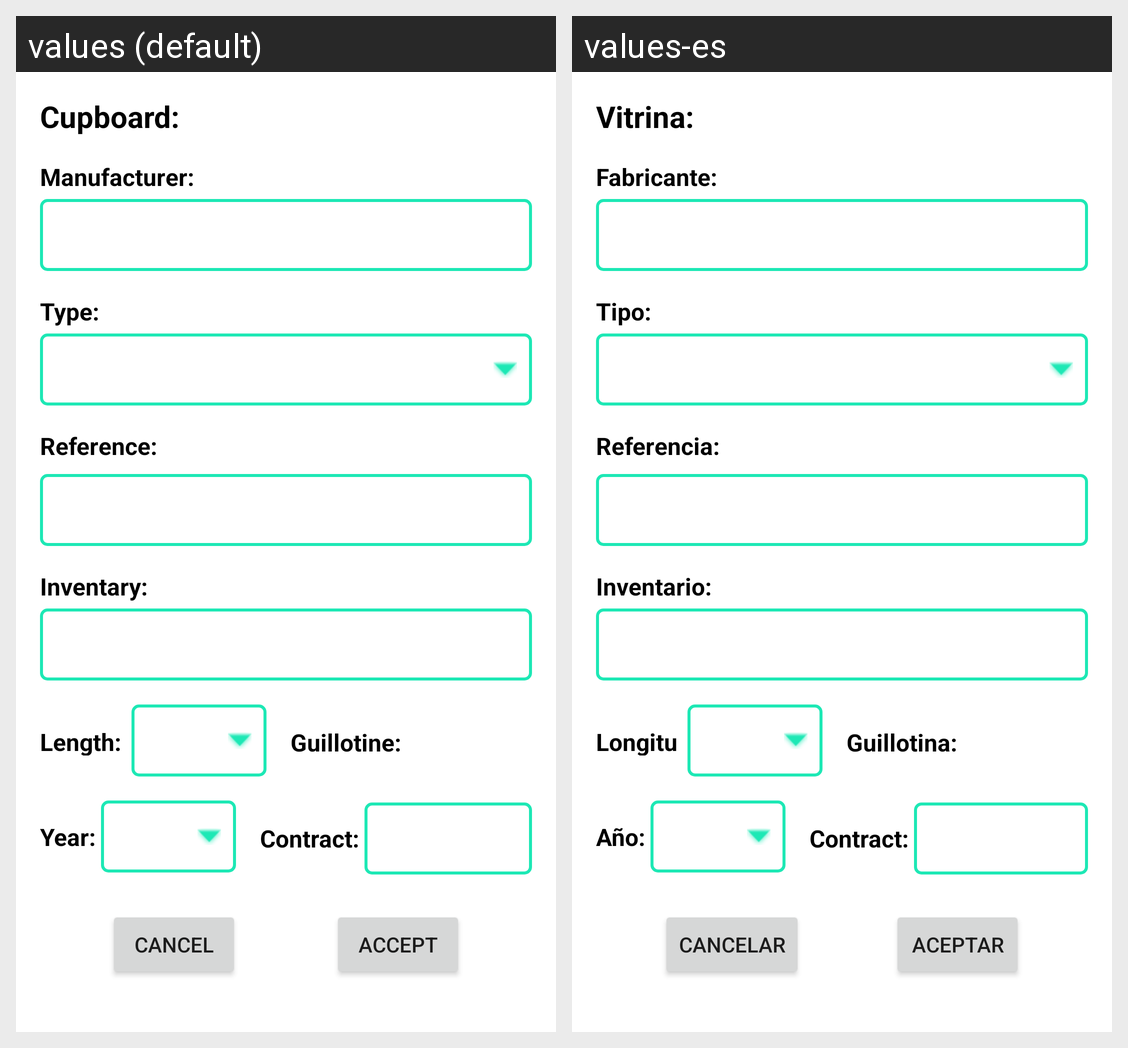

This grid shows one Android layout under two languages. Give, for every string resource on the screen, its name, the default text and each shown locale's text.
Android screen res/layout/activity_form_new_vitrina.xml rendered under 2 locales, left to right: values (default), values-es. Device: Nexus 5 (rendered at 1080×1920; each locale shown at half size, 540×960, under a caption strip naming it); theme Theme.AService.
Strings drawn on this screen, with the default value and each locale's value (text and hints the layout hard-codes, and strings that could not be matched under every locale, appear in the picture but are not listed):

label_vitrina
  values: Cupboard:
  values-es: Vitrina:

label_fabricante
  values: Manufacturer:
  values-es: Fabricante:

label_tipo
  values: Type:
  values-es: Tipo:

label_referencia
  values: Reference:
  values-es: Referencia:

label_inventario
  values: Inventary:
  values-es: Inventario:

label_longitud
  values: Length:
  values-es: Longitud:

label_guillotina
  values: Guillotine:
  values-es: Guillotina:

label_anho
  values: Year:
  values-es: Año:

label_contrato
  values: Contract:
  values-es: Contract:

cancel
  values: Cancel
  values-es: Cancelar

accept
  values: Accept
  values-es: Aceptar
